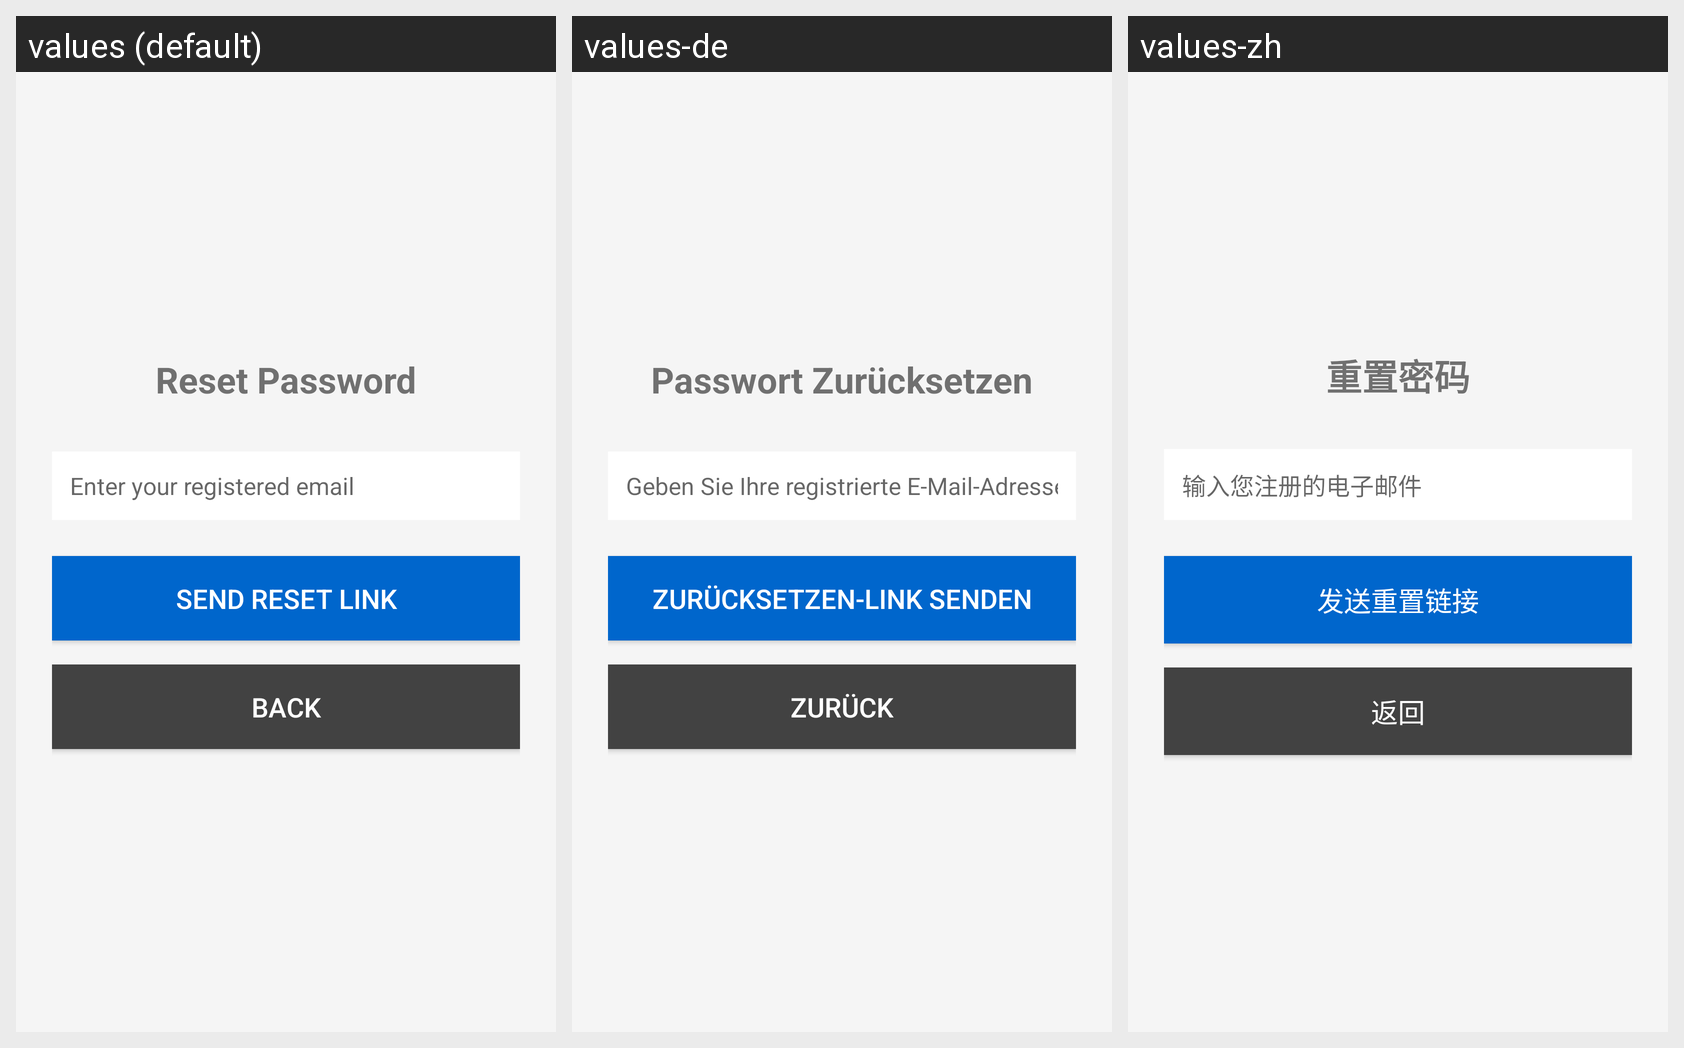

Here is an Android app screen in its default locale and in the app's own translations. Write out the translated-string differences for the strings that appear on this screen.
Android screen res/layout/activity_forgot_password.xml rendered under 3 locales, left to right: values (default), values-de, values-zh. Device: Nexus 5 (rendered at 1080×1920; each locale shown at half size, 540×960, under a caption strip naming it); theme Theme.eSIMTravelApp.
Other locales in the repository, not shown: values-es, values-fr, values-ja.
Strings drawn on this screen, with the default value and each locale's value (text and hints the layout hard-codes, and strings that could not be matched under every locale, appear in the picture but are not listed):

forgot_password_title
  values: Reset Password
  values-de: Passwort Zurücksetzen
  values-zh: 重置密码

reset_email_hint
  values: Enter your registered email
  values-de: Geben Sie Ihre registrierte E-Mail-Adresse ein
  values-zh: 输入您注册的电子邮件

send_reset_link
  values: Send Reset Link
  values-de: Zurücksetzen-Link Senden
  values-zh: 发送重置链接

back
  values: Back
  values-de: Zurück
  values-zh: 返回
